Labelled photos from "dataset_split_v2", an image-classification folder in penoFahmi/pelatihan-model-sawit. The possible labels are: lewat matang, matang, mengkal, mentah.

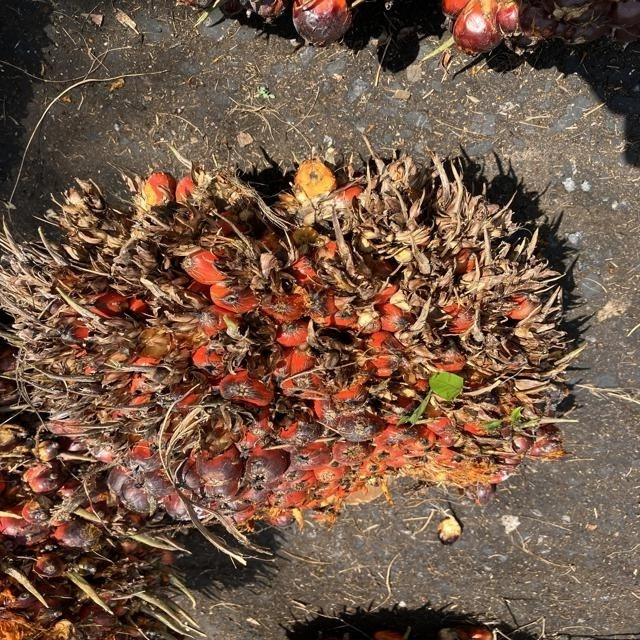
Label: lewat matang

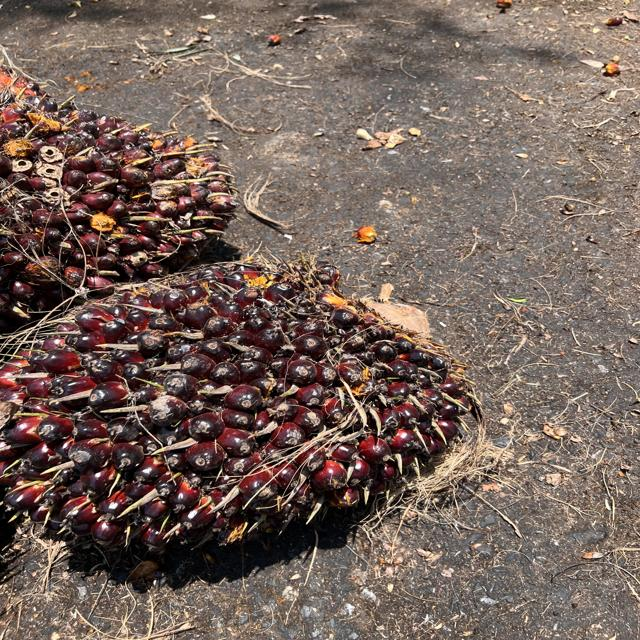
Label: mengkal

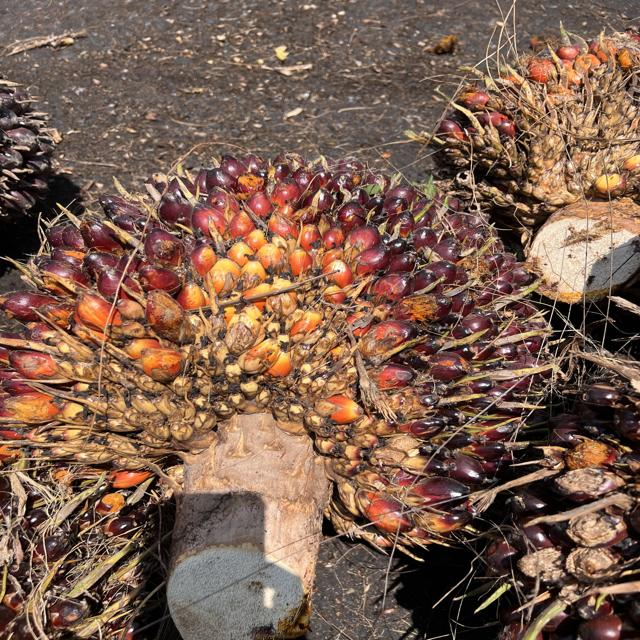
Label: mengkal

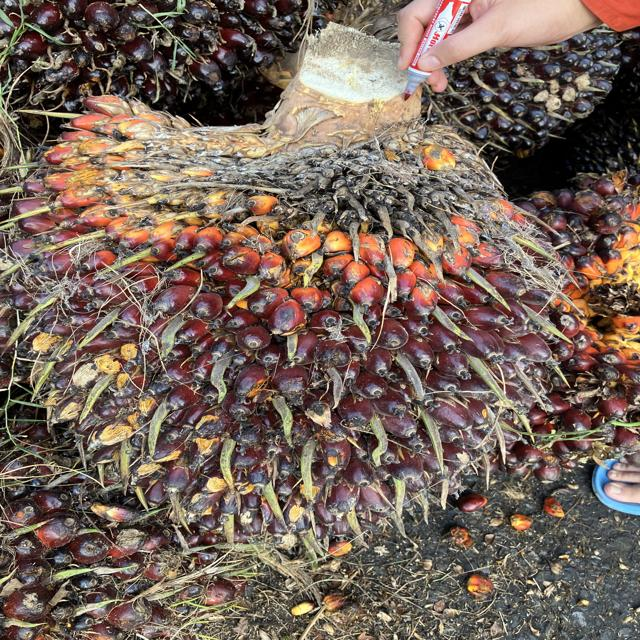
Label: matang

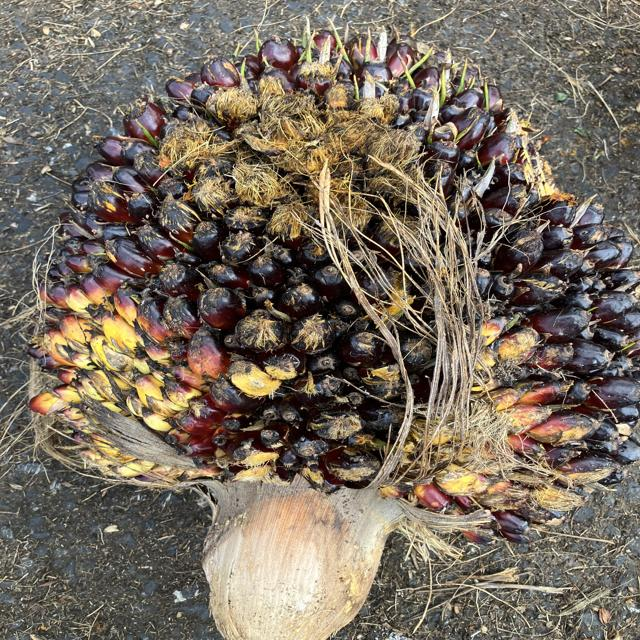
Label: mentah

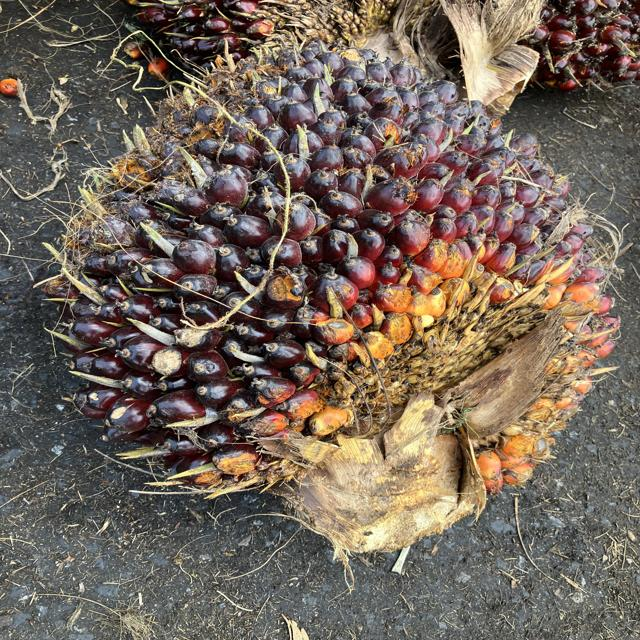
Label: matang
